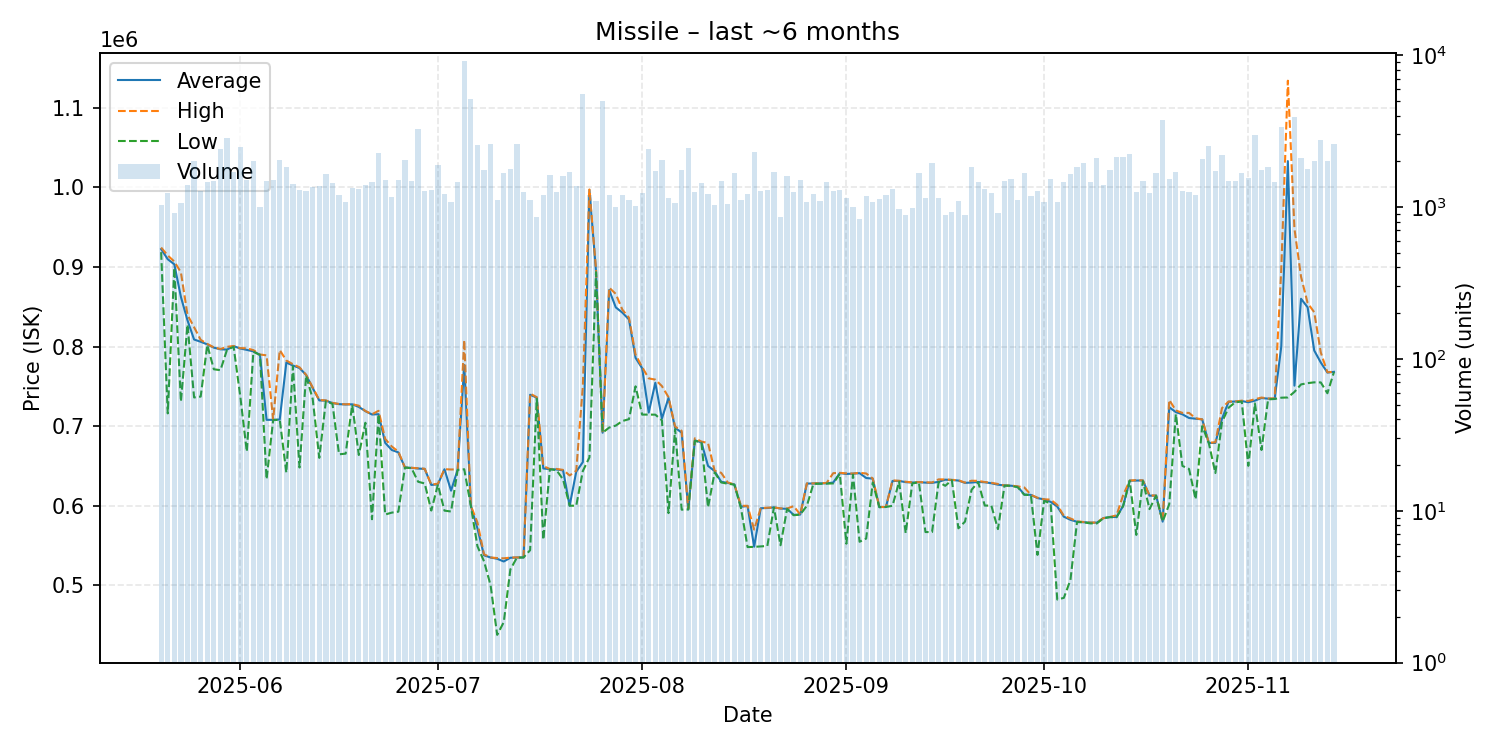

The table this chart was drawn from, first rows:
date, average, highest, lowest, order_count, volume
2025-05-20, 922400, 924400, 918600, 461, 1035
2025-05-21, 909700, 914400, 716000, 480, 1240
2025-05-22, 903300, 906800, 898700, 443, 909
2025-05-23, 862300, 893200, 730800, 444, 1068
2025-05-24, 832900, 839700, 827600, 555, 1405
2025-05-25, 808800, 824300, 736000, 617, 2010
2025-05-26, 806000, 808400, 737100, 510, 1278
2025-05-27, 802700, 803300, 802000, 516, 1460
2025-05-28, 798600, 798900, 771400, 522, 1472
2025-05-29, 796500, 796900, 770300, 579, 2423
2025-05-30, 796200, 799600, 796000, 582, 2857
2025-05-31, 800500, 800700, 799600, 636, 1707
2025-06-01, 797500, 798000, 738100, 670, 2467
2025-06-02, 795800, 797800, 667900, 525, 1498
2025-06-03, 793900, 795500, 793500, 573, 2008
2025-06-04, 789600, 790000, 789300, 484, 1001
2025-06-05, 707900, 788900, 633300, 540, 1486
2025-06-06, 707900, 708100, 707500, 542, 1494
2025-06-07, 708300, 795600, 708100, 585, 2030
2025-06-08, 779900, 782400, 641500, 615, 1835
2025-06-09, 776100, 777800, 775300, 570, 1424
2025-06-10, 773000, 773900, 648000, 515, 1298
2025-06-11, 764300, 764500, 763400, 484, 1275
2025-06-12, 747800, 748600, 734200, 503, 1353
2025-06-13, 732300, 732800, 660100, 468, 1370
2025-06-14, 732000, 732300, 731400, 539, 1656
2025-06-15, 729000, 729200, 728000, 552, 1445
2025-06-16, 727600, 727800, 664600, 421, 1195
2025-06-17, 727200, 727400, 665400, 442, 1073
2025-06-18, 727400, 727600, 726700, 429, 1327
2025-06-19, 724100, 725700, 663700, 442, 1320
2025-06-20, 718800, 719000, 704200, 485, 1388
2025-06-21, 714600, 714900, 583000, 527, 1451
2025-06-22, 715000, 719250, 714800, 535, 2271
2025-06-23, 679000, 683950, 588900, 428, 1516
2025-06-24, 670000, 674400, 591300, 427, 1163
2025-06-25, 667000, 668000, 592500, 453, 1503
2025-06-26, 648000, 648000, 647900, 466, 2029
2025-06-27, 647500, 647700, 647200, 437, 1482
2025-06-28, 646700, 647100, 630100, 523, 3273
2025-06-29, 646200, 646400, 627950, 491, 1272
2025-06-30, 626100, 626500, 593900, 390, 1288
2025-07-01, 626800, 627600, 626400, 456, 1887
2025-07-02, 645800, 645900, 593800, 433, 1222
2025-07-03, 618900, 645500, 592700, 435, 1074
2025-07-04, 645400, 645600, 645000, 461, 1458
2025-07-05, 776700, 808100, 645800, 647, 9158
2025-07-06, 600000, 600000, 600000, 563, 5121
2025-07-07, 571600, 579000, 549100, 431, 2549
2025-07-08, 537700, 539000, 530200, 490, 1747
2025-07-09, 534900, 535000, 500000, 455, 2607
2025-07-10, 533300, 534200, 437700, 413, 1103
2025-07-11, 529900, 533900, 453700, 473, 1664
2025-07-12, 534600, 534800, 519900, 509, 1774
2025-07-13, 534900, 535000, 534800, 552, 2580
2025-07-14, 535000, 535000, 535000, 420, 1262
2025-07-15, 739400, 740800, 544100, 501, 1114
2025-07-16, 735800, 736400, 734350, 378, 859
2025-07-17, 646800, 649800, 557250, 471, 1196
2025-07-18, 645900, 646100, 645800, 433, 1630
... 119 more rows
